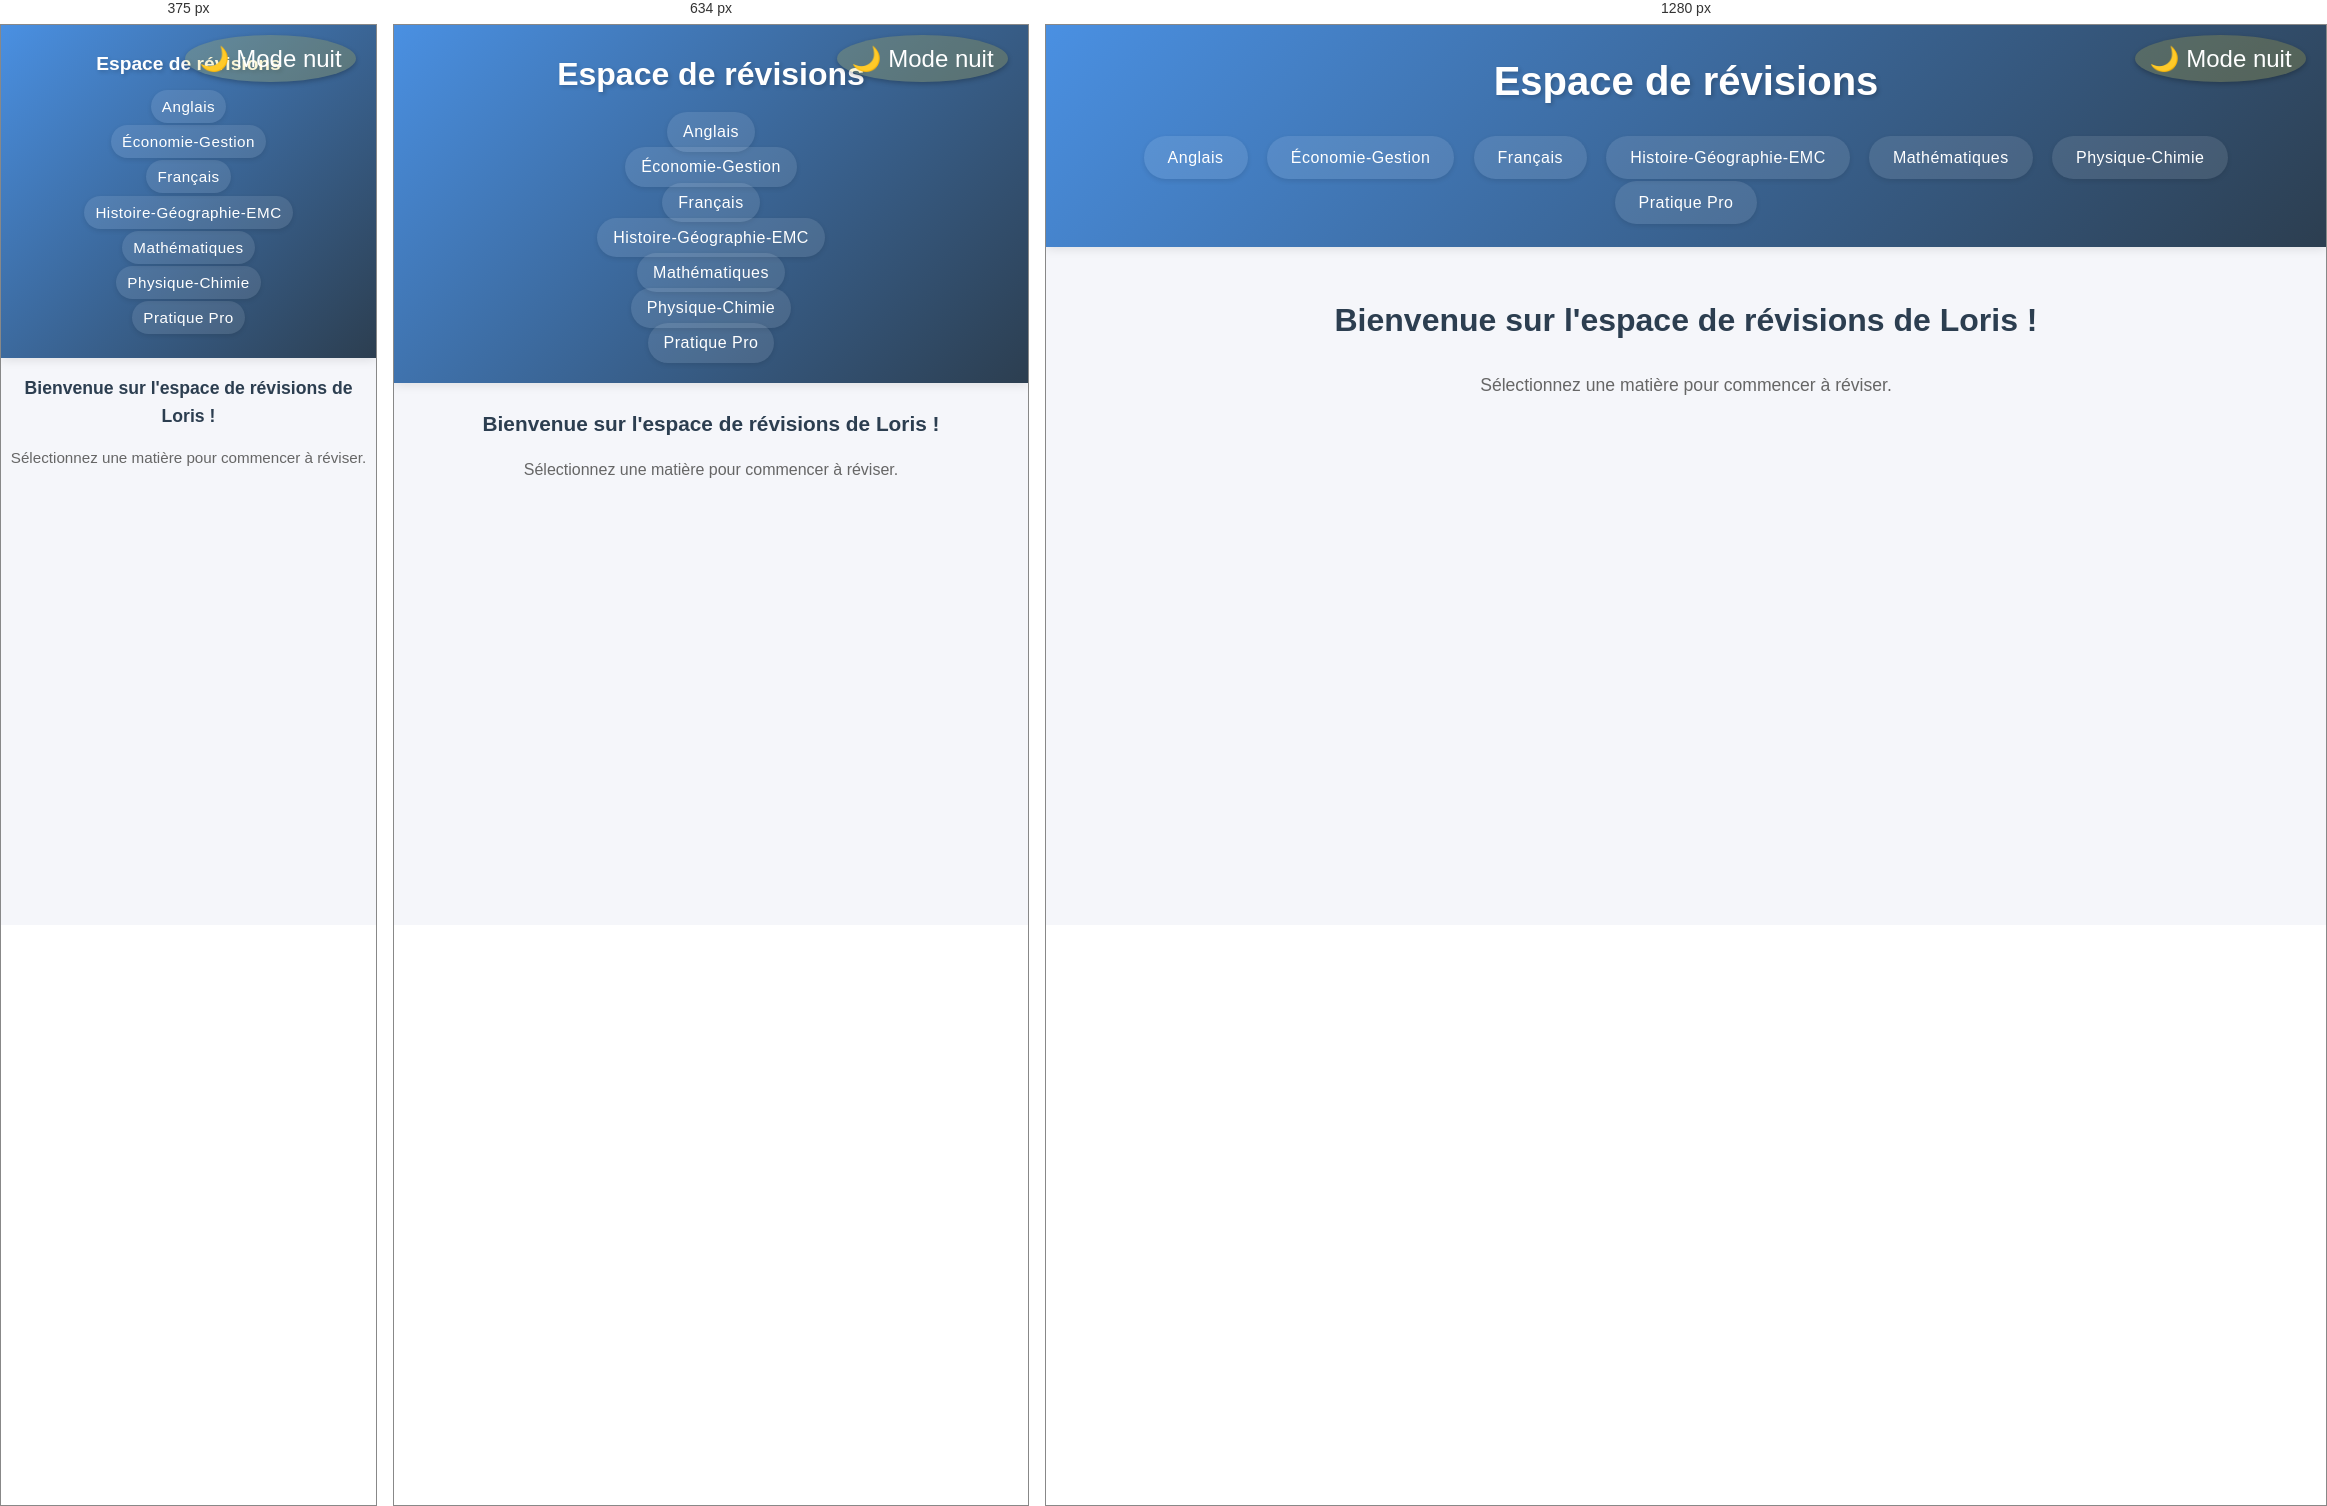
Rendered at 375 px, 634 px and 1280 px, left to right.

<!-- file: index.html -->
<!DOCTYPE html>
<html lang="fr">
  <head>
    <meta charset="UTF-8" />
    <meta name="viewport" content="width=device-width, initial-scale=1.0" />
    <title>Espace de révisions</title>
    <link rel="stylesheet" href="Style_index.css" />
  </head>
  <body>
    <header>
      <h1>Espace de révisions</h1>
      <nav>
        <ul class="nav-menu">
          <li><a href="Anglais.html">Anglais</a></li>
          <li><a href="#Economie-Gestion">Économie-Gestion</a></li>
          <li><a href="#Francais">Français</a></li>
          <li><a href="#Histoire-Géographie-EMC">Histoire-Géographie-EMC</a></li>
          <li><a href="#Mathématiques">Mathématiques</a></li>
          <li><a href="#Physique-Chimie">Physique-Chimie</a></li>
          <li><a href="#Pratique-Pro">Pratique Pro</a></li>
        </ul>
        <button type="button" class="toggle-btn" id="toggle-mode">🌙 Mode nuit</button>
      </nav>
    </header>
    <main>
      <h2>Bienvenue sur l'espace de révisions de Loris !</h2>
      <p>Sélectionnez une matière pour commencer à réviser.</p>
    </main>
    <script src="index.js"></script>
  </body>
</html>

/* @media block from Style_index.css */
@media (max-width: 768px) {
    h1 {
        font-size: 2rem;
        margin-bottom: 1rem;
    }
    .nav-menu {
        gap: 0.6rem;
        flex-direction: column;
        align-items: center;
        padding: 0.2rem;
    }
    .nav-menu li a {
        padding: 0.7rem 1rem;
        font-size: 1rem;
        width: 90vw;
        text-align: center;
        margin-bottom: 0.5rem;
    }
    main {
        padding: 1.5rem 0.5rem;
        font-size: 1rem;
    }
    h2 {
        font-size: 1.3rem;
        margin-bottom: 1rem;
    }
    p {
        font-size: 1rem;
        margin-bottom: 1.2rem;
    }
}

/* @media block from Style_index.css */
@media (max-width: 500px) {
    body {
        padding: 0;
    }
    h1 {
        font-size: 1.2rem;
        margin-bottom: 0.7rem;
    }
    .nav-menu li a {
        font-size: 0.95rem;
        padding: 0.5rem 0.7rem;
        width: 95vw;
    }
    main {
        padding: 1rem 0.2rem;
    }
    h2 {
        font-size: 1.1rem;
    }
    p {
        font-size: 0.95rem;
    }
}